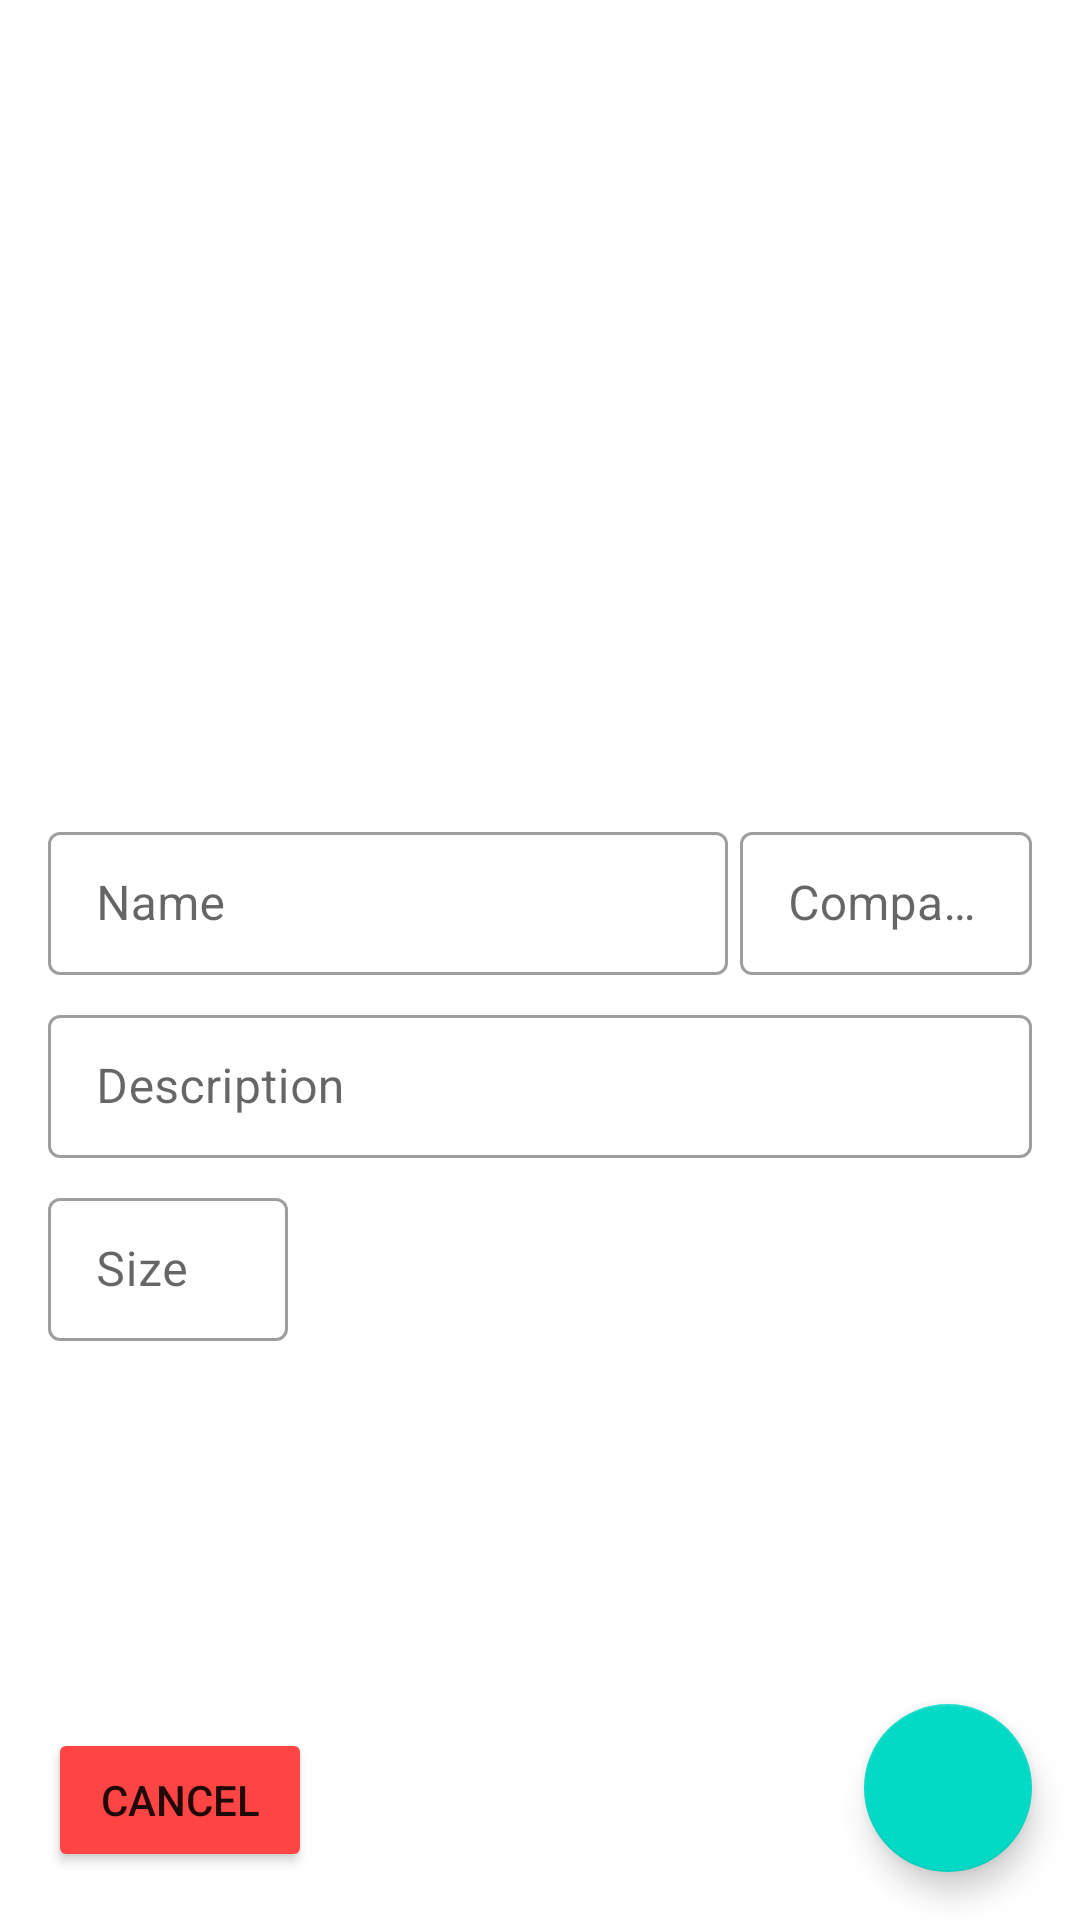

Android layout source for this screen:
<!-- AndroidManifest.xml: application theme AppTheme -->
<!-- res/layout/edit_shoe_fragment.xml -->
<?xml version="1.0" encoding="utf-8"?>
<layout xmlns:android="http://schemas.android.com/apk/res/android"
    xmlns:app="http://schemas.android.com/apk/res-auto"
    xmlns:tools="http://schemas.android.com/tools">

    <androidx.constraintlayout.widget.ConstraintLayout
        android:layout_width="match_parent"
        android:layout_height="match_parent">

        <com.google.android.material.floatingactionbutton.FloatingActionButton
            android:id="@+id/create_floating_button"
            android:layout_width="wrap_content"
            android:layout_height="wrap_content"
            android:layout_marginEnd="@dimen/horizontal_margin"
            android:layout_marginBottom="@dimen/horizontal_margin"
            android:contentDescription="@string/create_floating_button_description"
            android:src="@drawable/ic_baseline_done_24"
            app:layout_constraintBottom_toBottomOf="parent"
            app:layout_constraintEnd_toEndOf="parent" />

        <ImageView
            android:id="@+id/shoe_image"
            android:layout_width="200dp"
            android:layout_height="200dp"
            android:contentDescription="@string/shoes_picture"
            app:layout_constraintEnd_toEndOf="parent"
            app:layout_constraintStart_toStartOf="parent"
            app:layout_constraintTop_toTopOf="@+id/guideline4"
            tools:srcCompat="@tools:sample/avatars" />

        <com.google.android.material.textfield.TextInputLayout
            android:id="@+id/name_edit"
            style="@style/Widget.MaterialComponents.TextInputLayout.OutlinedBox.Dense"
            android:layout_width="0dp"
            android:layout_height="wrap_content"
            app:layout_constraintHorizontal_weight="7"
            android:layout_marginTop="@dimen/top_margin"
            android:layout_marginStart="@dimen/horizontal_margin"
            app:layout_constraintEnd_toStartOf="@+id/company_edit"
            app:layout_constraintHorizontal_bias="0.5"
            app:layout_constraintStart_toStartOf="parent"
            app:layout_constraintTop_toBottomOf="@+id/shoe_image">

            <com.google.android.material.textfield.TextInputEditText
                android:layout_width="match_parent"
                android:layout_height="match_parent"
                android:hint="@string/name"
                android:maxLines="1" />

        </com.google.android.material.textfield.TextInputLayout>

        <com.google.android.material.textfield.TextInputLayout
            android:id="@+id/company_edit"
            style="@style/Widget.MaterialComponents.TextInputLayout.OutlinedBox.Dense"
            android:layout_width="0dp"
            android:layout_height="wrap_content"
            android:layout_marginStart="4dp"
            android:layout_marginEnd="@dimen/horizontal_margin"
            app:layout_constraintEnd_toEndOf="parent"
            app:layout_constraintHorizontal_bias="0.5"
            app:layout_constraintHorizontal_weight="3"
            app:layout_constraintStart_toEndOf="@+id/name_edit"
            app:layout_constraintTop_toTopOf="@+id/name_edit">

            <com.google.android.material.textfield.TextInputEditText
                android:layout_width="match_parent"
                android:layout_height="match_parent"
                android:hint="@string/company"
                android:maxLines="1" />

        </com.google.android.material.textfield.TextInputLayout>

        <com.google.android.material.textfield.TextInputLayout
            android:id="@+id/size_edit"
            style="@style/Widget.MaterialComponents.TextInputLayout.OutlinedBox.Dense"
            android:layout_width="80dp"
            android:layout_height="wrap_content"
            android:layout_marginTop="@dimen/top_margin"
            android:layout_marginHorizontal="@dimen/horizontal_margin"
            app:layout_constraintStart_toStartOf="parent"
            app:layout_constraintTop_toBottomOf="@+id/description_edit">

            <com.google.android.material.textfield.TextInputEditText
                android:layout_width="match_parent"
                android:layout_height="match_parent"
                android:hint="@string/size"
                android:inputType="number"
                android:maxLines="1" />

        </com.google.android.material.textfield.TextInputLayout>

        <com.google.android.material.textfield.TextInputLayout
            android:id="@+id/description_edit"
            style="@style/Widget.MaterialComponents.TextInputLayout.OutlinedBox.Dense"
            android:layout_width="0dp"
            android:layout_height="wrap_content"
            android:layout_marginHorizontal="@dimen/horizontal_margin"
            app:layout_constraintEnd_toEndOf="parent"
            android:layout_marginTop="@dimen/top_margin"
            app:layout_constraintStart_toStartOf="parent"
            app:layout_constraintTop_toBottomOf="@+id/name_edit">

            <com.google.android.material.textfield.TextInputEditText
                android:layout_width="match_parent"
                android:layout_height="match_parent"
                android:hint="@string/description"
                android:maxLines="3" />

        </com.google.android.material.textfield.TextInputLayout>

        <Button
            android:id="@+id/cancel_button"
            android:layout_width="wrap_content"
            android:layout_height="wrap_content"
            android:layout_marginStart="@dimen/horizontal_margin"
            android:layout_marginBottom="@dimen/horizontal_margin"
            android:backgroundTint="@android:color/holo_red_light"
            android:text="@string/cancel"
            app:layout_constraintBottom_toBottomOf="parent"
            app:layout_constraintStart_toStartOf="parent" />

        <androidx.constraintlayout.widget.Guideline
            android:id="@+id/guideline4"
            android:layout_width="wrap_content"
            android:layout_height="wrap_content"
            android:orientation="horizontal"
            app:layout_constraintGuide_percent="0.1" />


    </androidx.constraintlayout.widget.ConstraintLayout>

</layout>
<!-- resources referenced by this layout -->
<resources>
  <dimen name="horizontal_margin">16dp</dimen>
  <dimen name="top_margin">8dp</dimen>
  <string name="cancel">Cancel</string>
  <string name="company">Company</string>
  <string name="create_floating_button_description">creates_new_shoes</string>
  <string name="description">Description</string>
  <string name="name">Name</string>
  <string name="shoes_picture">shoes picture</string>
  <string name="size">Size</string>
  <style name="AppTheme" parent="Theme.MaterialComponents.Light.DarkActionBar">
          
          <item name="colorPrimary">@color/colorPrimary</item>
          <item name="colorPrimaryDark">@color/colorPrimaryDark</item>
          <item name="colorAccent">@color/colorAccent</item>
      </style>
  <!-- not gathered from this repository: default colours our renderer supplied (Android Studio template values) -->
  <color name="colorPrimary">#FF6200EE</color>
  <color name="colorPrimaryDark">#FF3700B3</color>
  <color name="colorAccent">#FF03DAC5</color>
</resources>
